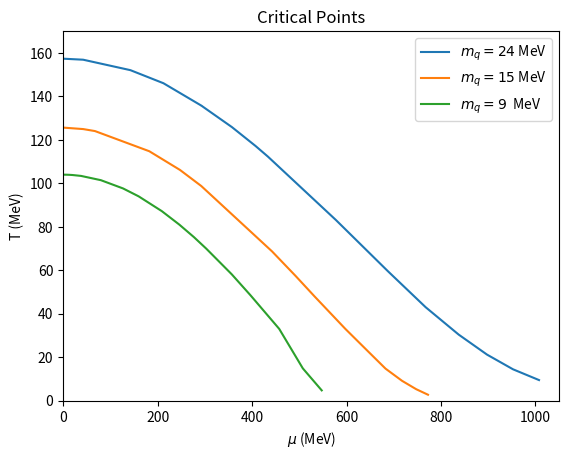

The matplotlib source for this figure:
import numpy as np
import matplotlib.pyplot as plt

#make a numpy array
muValues_mq24=np.array([0,
42.5,
142.5,
212.5,
292.5,
292.5,
357.5,
407.5,
433.5,
577.5,
687.5,
767.5,
837.5,
897.5,
952.5,
1007.5])

Temps_mq24=np.array([157.32,
156.8520867,
152.043676,
146.026375,
135.7577424,
135.7577423,
125.8387227,
117.1537306,
112.298855,
83.12515,
59.59247449,
43.0135,
30.40375,
21.20162755,
14.4503699,
9.497571429])

muValues_mq15=np.array([0,
42.5,
67.5,
182.5,
247.5,
292.5,
442.5,
492.5,
532.5,
597.5,
647.5,
682.5,
717.5,
747.5,
772.5])

Temps_mq15=np.array([125.6216242,
124.9465461,
124.025549,
114.7501122,
106.1421224,
98.75988265,
68.65132653,
57.32255102,
47.93909949,
33.04627551,
22.2855051,
14.77547194,
9.159107143,
5.303558224,
2.755762924])

muValues_mq9=np.array([547.5,
507.5,
457.5,
397,
357,
303,
277,
246,
209,
160,
127,
80,
38,
20,
14,
10,
7,
2]
    )

Temps_mq9=np.array([4.758,
14.874,
33.048,
48.4296991,
58.151482,
69.96229861,
75.244389,
81.011307,
87.2006536,
93.9964048,
97.6347216,
101.4378097,
103.4024962,
103.8130931,
103.8940386,
103.932881,
103.9531309,
103.9692377
                  ])
muValues_mq3=np.array([336.5,
342,
350,
338.5,
310.5,
270.5,
214.5,
158,
39.5
    
    ])

Temps_mq3=np.array([7.033468453,
9.161734694,
11.58187755,
18.10779175,
27.39136735,
39.59819866,
55.68834694,
65.98293878,
78.106
    ])

#plot the data
plt.plot(muValues_mq24,Temps_mq24,label='$m_q=24$ MeV')
plt.plot(muValues_mq15,Temps_mq15,label='$m_q=15$ MeV')
plt.plot(muValues_mq9,Temps_mq9,label='$m_q=9$  MeV')
#plt.plot(muValues_mq9,Temps_mq9,label='$m_q=9$ MeV')
#plt.plot(muValues_mq3,Temps_mq3,label='$m_q=3$ MeV')
plt.title('Critical Points')

plt.xlabel('$\mu$ (MeV)')
plt.ylabel('T (MeV)')
plt.ylim([0,170])
plt.xlim([0,1050])
plt.legend()
#save the plot as a png with 500 dpi
plt.savefig('CriticalPoints.png',dpi=500)

plt.show()

